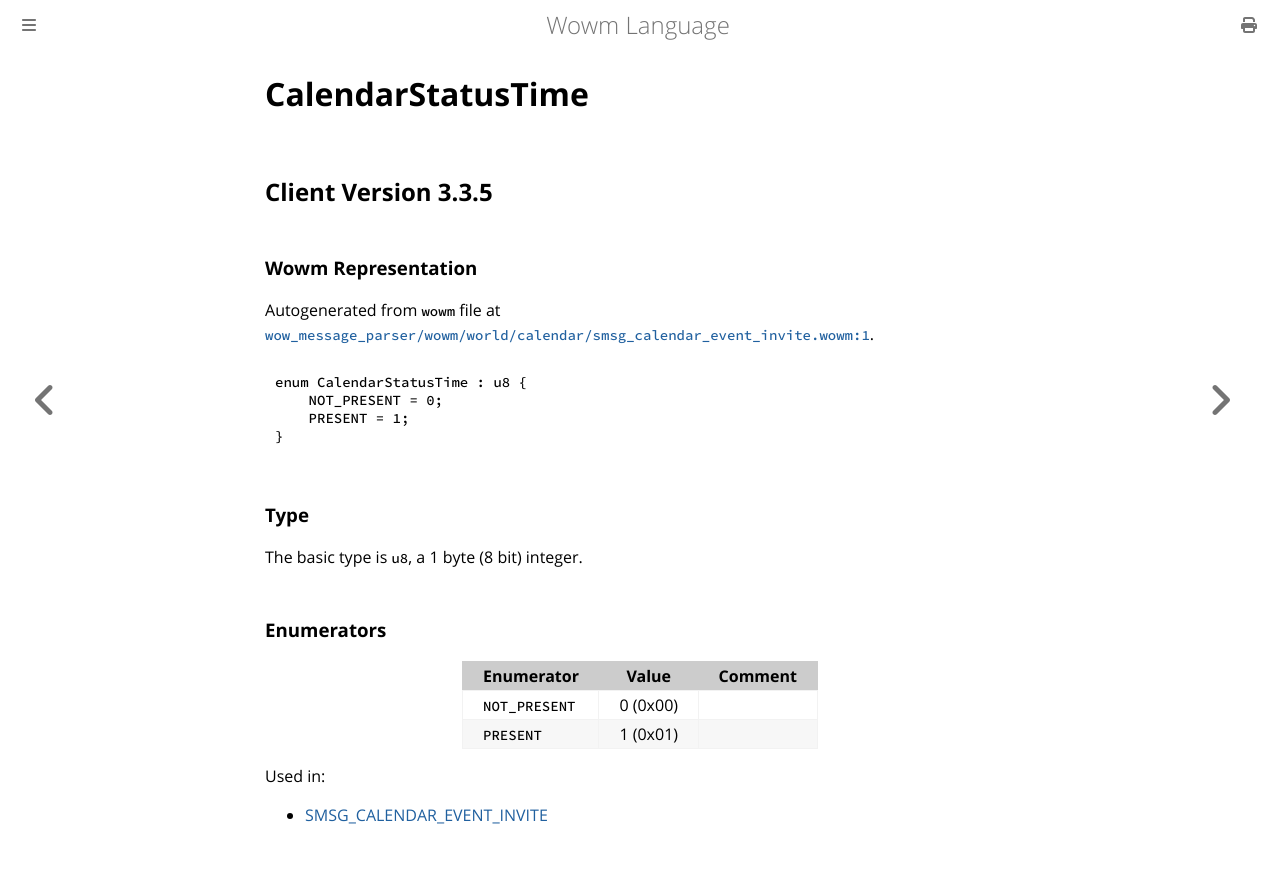

repository: gtker/wow_messages · page: docs/calendarstatustime.html · generator: mdbook

# CalendarStatusTime

## Client Version 3.3.5

### Wowm Representation

Autogenerated from `wowm` file at [`wow_message_parser/wowm/world/calendar/smsg_calendar_event_invite.wowm:1`](https://github.com/gtker/wow_messages/tree/main/wow_message_parser/wowm/world/calendar/smsg_calendar_event_invite.wowm#L1).

```rust,ignore
enum CalendarStatusTime : u8 {
    NOT_PRESENT = 0;
    PRESENT = 1;
}
```
### Type
The basic type is `u8`, a 1 byte (8 bit) integer.
### Enumerators
| Enumerator | Value  | Comment |
| --------- | -------- | ------- |
| `NOT_PRESENT` | 0 (0x00) |  |
| `PRESENT` | 1 (0x01) |  |

Used in:
* [SMSG_CALENDAR_EVENT_INVITE](smsg_calendar_event_invite.md)
